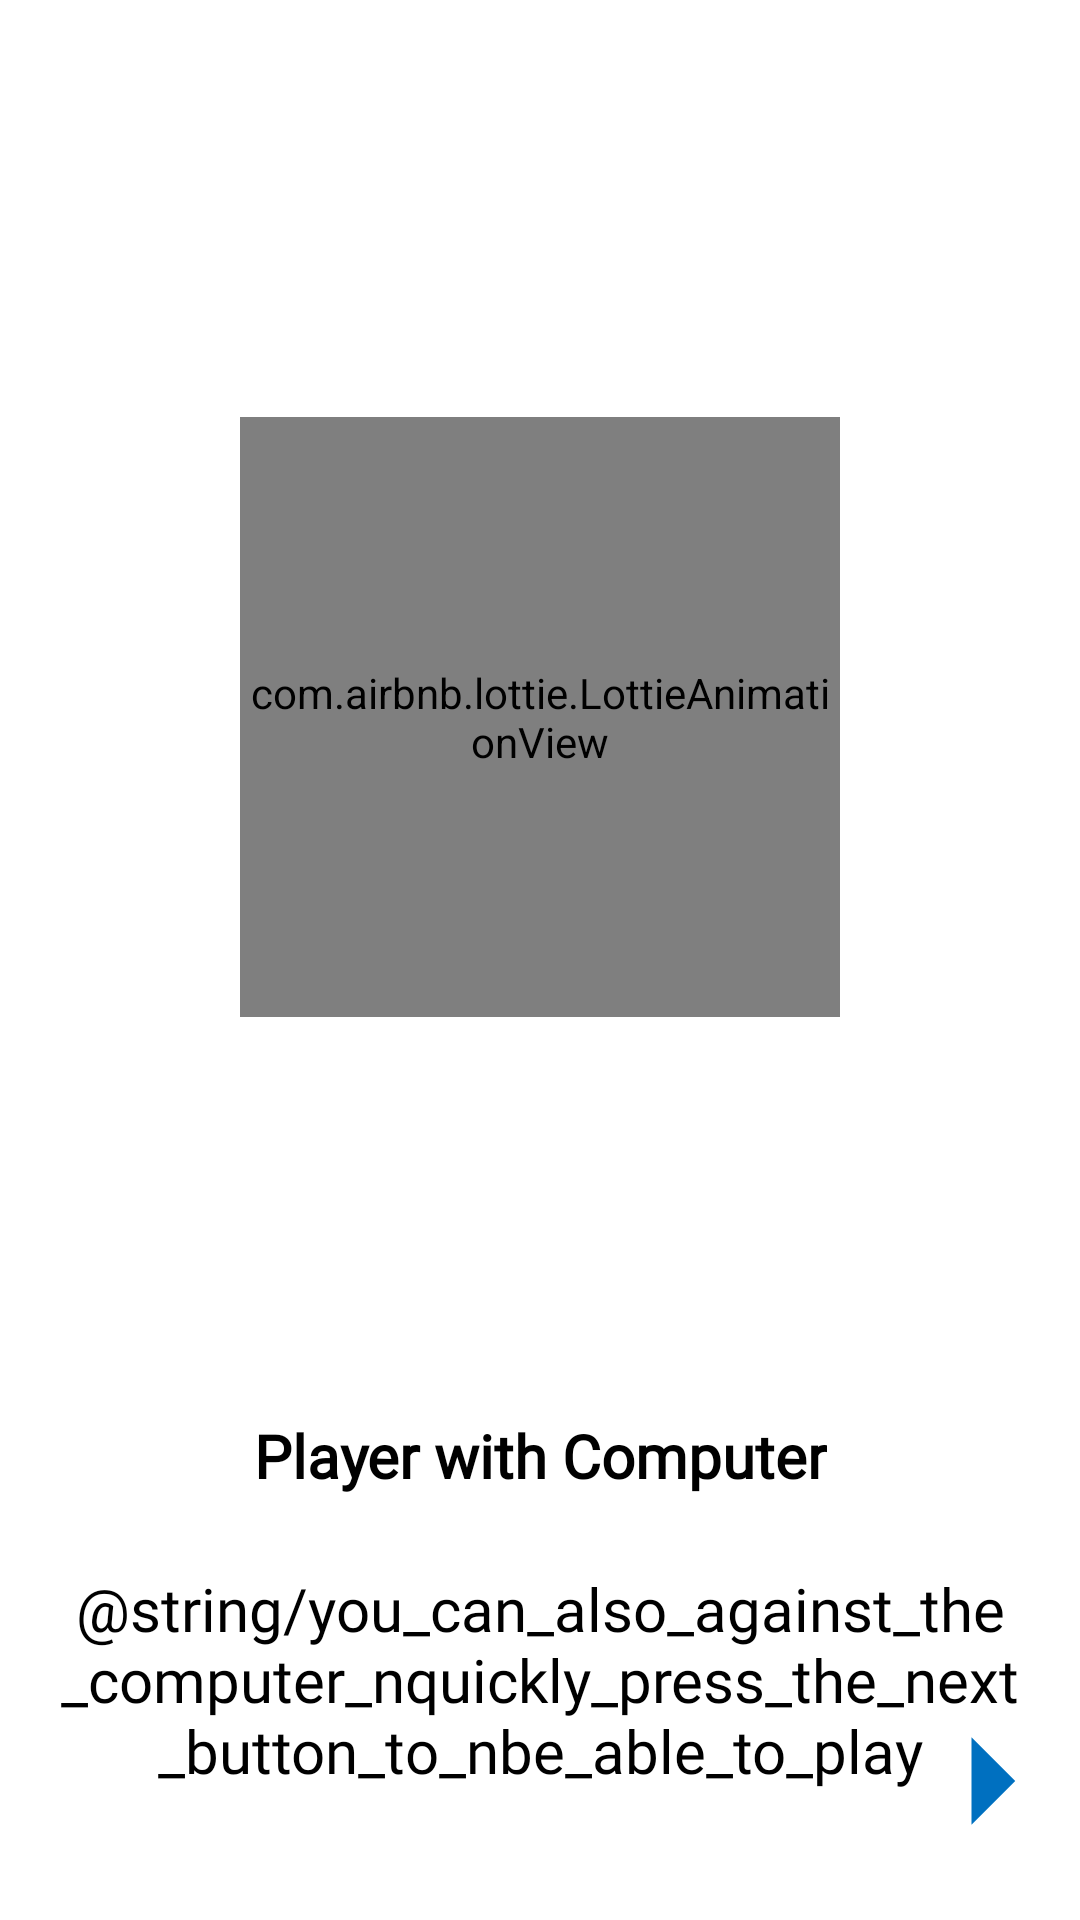

This screen was rendered from an Android layout file. Write that file and the resources it references.
<!-- AndroidManifest.xml: application theme Theme.RPSChallengeChapter4 -->
<!-- res/layout/fragment_landing_page2.xml -->
<?xml version="1.0" encoding="utf-8"?>
<layout xmlns:android="http://schemas.android.com/apk/res/android"
    xmlns:app="http://schemas.android.com/apk/res-auto"
    xmlns:tools="http://schemas.android.com/tools">

    <data>

        <variable
            name="landing_page_2"
            type="com.binar.sciroper.ui.fragments.landing.LandingPage2Fragment" />
    </data>

    <androidx.constraintlayout.widget.ConstraintLayout
        android:layout_width="match_parent"
        android:layout_height="match_parent"
        android:background="?backgroundColour"
        tools:context=".ui.fragments.landing.LandingPage2Fragment">

        <View
            android:id="@+id/view"
            android:layout_width="350dp"
            android:layout_height="350dp"
            android:background="@drawable/shape_bg_landing"
            app:layout_constraintEnd_toEndOf="parent"
            app:layout_constraintStart_toStartOf="parent"
            app:layout_constraintTop_toTopOf="@+id/guideline" />

        <com.airbnb.lottie.LottieAnimationView
            android:id="@+id/iv_second_page"
            style="@style/landing_image"
            app:layout_constraintBottom_toBottomOf="@+id/view"
            app:layout_constraintEnd_toEndOf="@+id/view"
            app:layout_constraintStart_toStartOf="@+id/view"
            app:layout_constraintTop_toTopOf="@+id/view"
            app:lottie_autoPlay="true"
            app:lottie_loop="true"
            app:lottie_rawRes="@raw/player_vs_com"
            tools:ignore="MissingConstraints" />

        <View
            android:id="@+id/view2"
            android:layout_width="0dp"
            android:layout_height="0dp"
            android:layout_marginTop="64dp"
            android:background="@drawable/shape_bg_landing3"
            app:layout_constraintBottom_toBottomOf="parent"
            app:layout_constraintEnd_toEndOf="parent"
            app:layout_constraintHorizontal_bias="0.0"
            app:layout_constraintStart_toStartOf="parent"
            app:layout_constraintTop_toBottomOf="@id/view"
            app:layout_constraintVertical_bias="0.0" />

        <TextView
            android:id="@+id/tv_fragment_dua"
            style="@style/landing_menu_text"
            android:layout_marginTop="32dp"
            android:text="@string/player_with_computer"
            android:textColor="?textColour"
            app:layout_constraintBottom_toTopOf="@+id/tvDesc"
            app:layout_constraintEnd_toEndOf="@+id/view2"
            app:layout_constraintHorizontal_bias="0.5"
            app:layout_constraintStart_toStartOf="parent"
            app:layout_constraintTop_toTopOf="@+id/view2" />

        <TextView
            android:id="@+id/tvDesc"
            android:layout_width="wrap_content"
            android:layout_height="wrap_content"
            android:layout_marginTop="24dp"
            android:fontFamily="@font/madeeta"
            android:text="@string/you_can_also_against_the_computer_nquickly_press_the_next_button_to_nbe_able_to_play"
            android:textAlignment="center"
            android:textColor="?textColour"
            android:textSize="20sp"
            app:layout_constraintBottom_toTopOf="@+id/btn_next"
            app:layout_constraintEnd_toEndOf="@+id/view2"
            app:layout_constraintHorizontal_bias="0.5"
            app:layout_constraintStart_toStartOf="@+id/view2"
            app:layout_constraintTop_toBottomOf="@+id/tv_fragment_dua" />

        <View
            android:id="@+id/view3"
            android:layout_width="45dp"
            android:layout_height="45dp"
            android:layout_marginEnd="8dp"
            android:layout_marginBottom="24dp"
            android:background="@drawable/shape_bg_landing"
            app:layout_constraintBottom_toBottomOf="parent"
            app:layout_constraintEnd_toEndOf="parent" />

        <ImageView
            android:id="@+id/btn_next"
            android:layout_width="70dp"
            android:layout_height="70dp"
            android:contentDescription="@string/next"
            android:onClick="@{() -> landing_page_2.goToLogIn()}"
            android:src="@drawable/ic_baseline_arrow_right_24"
            app:layout_constraintBottom_toBottomOf="@+id/view3"
            app:layout_constraintEnd_toEndOf="@+id/view3"
            app:layout_constraintStart_toStartOf="@+id/view3"
            app:layout_constraintTop_toTopOf="@+id/view3" />

        <androidx.constraintlayout.widget.Guideline
            android:id="@+id/guideline"
            android:layout_width="wrap_content"
            android:layout_height="wrap_content"
            android:orientation="horizontal"
            app:layout_constraintGuide_percent="0.10" />

    </androidx.constraintlayout.widget.ConstraintLayout>
</layout>
<!-- resources referenced by this layout -->
<resources>
  <!-- drawable ic_baseline_arrow_right_24 (drawable) -->
  <vector xmlns:android="http://schemas.android.com/apk/res/android"
      android:width="80dp"
      android:height="80dp"
      android:autoMirrored="true"
      android:tint="#0070C0"
      android:viewportWidth="24"
      android:viewportHeight="24">
      <path
          android:fillColor="@android:color/white"
          android:pathData="M10,17l5,-5 -5,-5v10z" />
  </vector>
  <!-- drawable shape_bg_landing3 (drawable) -->
  <?xml version="1.0" encoding="utf-8"?>
  <shape xmlns:android="http://schemas.android.com/apk/res/android">
      <corners
          android:bottomLeftRadius="0dp"
          android:bottomRightRadius="0dp"
          android:topLeftRadius="00dp"
          android:topRightRadius="40dp" />
      <solid android:color="?btnColour" />
  </shape>
  <string name="next">next</string>
  <string name="player_with_computer">Player with Computer</string>
  <style name="landing_image">
          <item name="android:layout_width">200dp</item>
          <item name="android:layout_height">200dp</item>
          <item name="layout_constraintEnd_toEndOf">parent</item>
          <item name="layout_constraintStart_toStartOf">parent</item>
          <item name="layout_constraintTop_toTopOf">@id/guideline</item>
      </style>
  <style name="landing_menu_text">
          <item name="android:layout_width">wrap_content</item>
          <item name="android:layout_height">wrap_content</item>
          <item name="fontFamily">@font/madeeta</item>
          <item name="android:textAlignment">center</item>
          <item name="android:textSize">20sp</item>
          <item name="android:textColor">?textColour</item>
          <item name="android:textStyle">bold</item>
      </style>
  <style name="Theme.RPSChallengeChapter4" parent="Theme.MaterialComponents.DayNight.NoActionBar">
          
          <item name="colorPrimary">@color/yellow</item>
          <item name="colorPrimaryVariant">@color/white</item>
          <item name="colorOnPrimary">@color/white</item>
          
          <item name="colorSecondary">@color/teal_200</item>
          <item name="colorSecondaryVariant">@color/teal_700</item>
          <item name="colorOnSecondary">@color/black</item>
          <item name="backgroundColor">@color/white</item>
          
          <item name="android:statusBarColor" tools:targetApi="l">?attr/colorPrimaryVariant</item>
          
          <item name="backgroundColour">@color/backgroundColourLight</item>
          <item name="textColour">@color/textColourLight</item>
      </style>
  <color name="yellow">#FDD835</color>
  <color name="white">#FFFFFFFF</color>
  <color name="teal_200">#FF03DAC5</color>
  <color name="teal_700">#FF018786</color>
  <color name="black">#FF000000</color>
  <color name="backgroundColourLight">#ffffff</color>
  <color name="textColourLight">#000000</color>
</resources>
